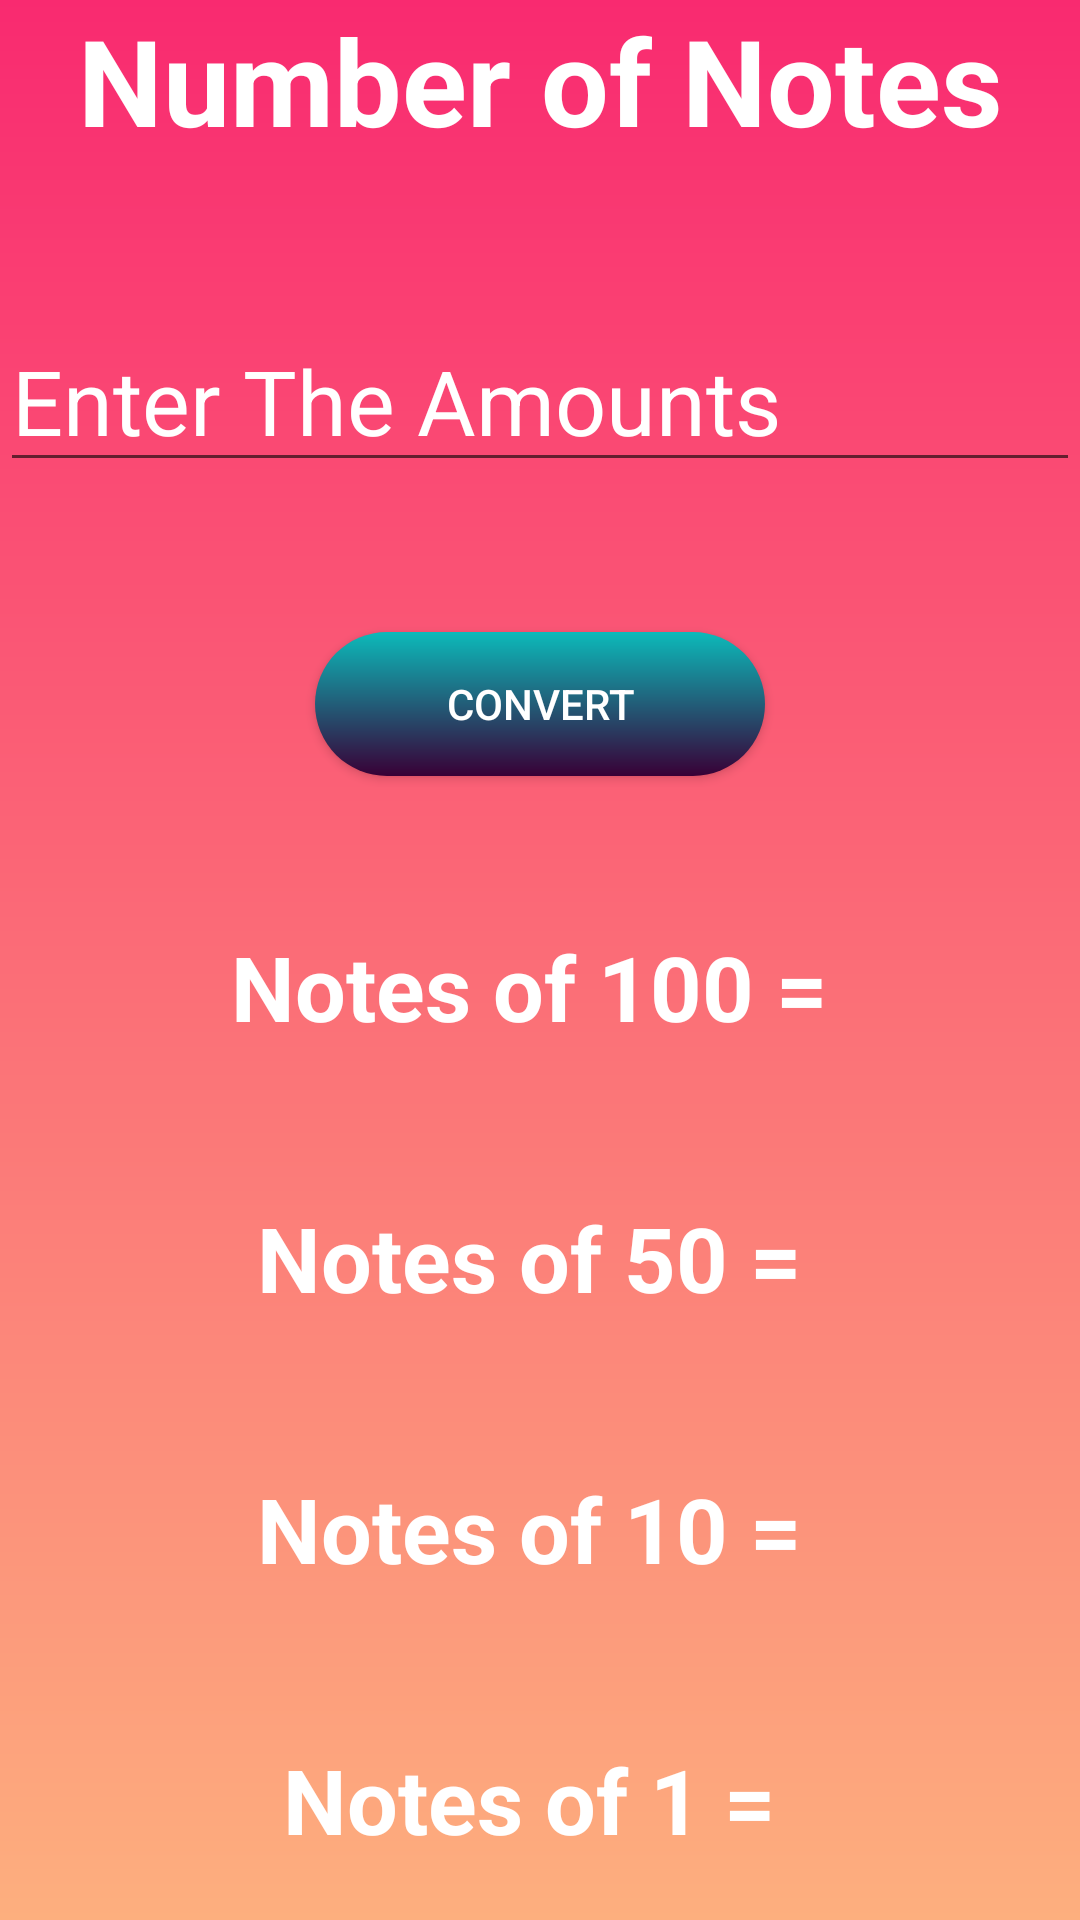

Android layout source for this screen:
<!-- AndroidManifest.xml: application theme Theme.DecimaltoBinary -->
<!-- res/layout/activity_cashier.xml -->
<?xml version="1.0" encoding="utf-8"?>
<LinearLayout
    xmlns:android="http://schemas.android.com/apk/res/android"
    xmlns:app="http://schemas.android.com/apk/res-auto"
    xmlns:tools="http://schemas.android.com/tools"
    android:orientation="vertical"
    android:background="@drawable/gradient"
    android:layout_width="match_parent"
    android:layout_height="match_parent"
    tools:context=".MainActivity">
    <TextView
        android:layout_width="match_parent"
        android:layout_height="wrap_content"
        android:text="Number of Notes"
        android:textSize="40sp"
        android:textColor="#fff"
        android:textStyle="bold"
        android:gravity="center"
        />
    <EditText
        android:id="@+id/myNumm"
        android:layout_width="wrap_content"
        android:layout_height="wrap_content"
        android:layout_marginTop="50dp"
        android:ems="12"
        android:layout_gravity="center"
        android:hint="Enter The Amounts"
        android:textColorHint="#fff"
        android:inputType="numberDecimal"

        android:textSize="30sp"
        />
    <androidx.appcompat.widget.AppCompatButton
        android:id="@+id/btnCC"
        android:layout_width="150dp"
        android:layout_height="wrap_content"
        android:text="Convert"
        android:layout_marginTop="50dp"
        android:layout_gravity="center"
        android:textColor="#fff"
        android:background="@drawable/rectangle"/>

    <TextView
        android:id="@+id/res100"
        android:layout_width="match_parent"
        android:layout_height="wrap_content"
        android:textSize="30dp"
        android:text="Notes of 100 = "
        android:textColor="#fff"
        android:textStyle="bold"
        android:layout_marginTop="50dp"
        android:gravity="center"/>
    <TextView
        android:id="@+id/res50"
        android:layout_width="match_parent"
        android:layout_height="wrap_content"
        android:textSize="30dp"
        android:text="Notes of 50 = "
        android:textColor="#fff"
        android:textStyle="bold"
        android:layout_marginTop="50dp"
        android:gravity="center"/>
    <TextView
        android:id="@+id/res10"
        android:layout_width="match_parent"
        android:layout_height="wrap_content"
        android:textSize="30dp"
        android:text="Notes of 10 = "
        android:textColor="#fff"
        android:textStyle="bold"
        android:layout_marginTop="50dp"
        android:gravity="center"/>
    <TextView
        android:id="@+id/res1"
        android:layout_width="match_parent"
        android:layout_height="wrap_content"
        android:textSize="30dp"
        android:text="Notes of 1 = "
        android:textColor="#fff"
        android:textStyle="bold"
        android:layout_marginTop="50dp"
        android:gravity="center"/>
    <TextView
        android:id="@+id/resTot"
        android:layout_width="match_parent"
        android:layout_height="wrap_content"
        android:textSize="30dp"
        android:text="Total no of Notes = "
        android:textColor="#fff"
        android:textStyle="bold"
        android:layout_marginTop="50dp"
        android:gravity="center"/>
</LinearLayout>
<!-- resources referenced by this layout -->
<resources>
  <!-- drawable gradient (drawable) -->
  <?xml version="1.0" encoding="utf-8"?>
  <shape xmlns:android="http://schemas.android.com/apk/res/android">
      <gradient
          android:type="linear"
          android:angle="150"
          android:startColor="#f92a70"
          android:endColor="#fdaf7e">
  
      </gradient>
  
  </shape>
  <!-- drawable rectangle (drawable) -->
  <?xml version="1.0" encoding="utf-8"?>
  <shape xmlns:android="http://schemas.android.com/apk/res/android"
      android:shape="rectangle"
  
      >
  <gradient
      android:type="linear"
      android:angle="130"
      android:endColor="#380036"
      android:startColor="#0CBABA"
      ></gradient>
  <corners android:radius="30dp">
  
  </corners>
  </shape>
  <style name="Theme.DecimaltoBinary" parent="Theme.MaterialComponents.DayNight.DarkActionBar">
          
          <item name="colorPrimary">@color/purple_500</item>
          <item name="colorPrimaryVariant">@color/purple_700</item>
          <item name="colorOnPrimary">@color/white</item>
          
          <item name="colorSecondary">@color/teal_200</item>
          <item name="colorSecondaryVariant">@color/teal_700</item>
          <item name="colorOnSecondary">@color/black</item>
          
          <item name="android:statusBarColor">?attr/colorPrimaryVariant</item>
          
      </style>
  <!-- not gathered from this repository: default colours our renderer supplied (Android Studio template values) -->
  <color name="purple_500">#FF6200EE</color>
  <color name="purple_700">#FF3700B3</color>
  <color name="teal_200">#FF03DAC5</color>
  <color name="teal_700">#FF018786</color>
  <color name="black">#FF000000</color>
  <color name="white">#FFFFFFFF</color>
</resources>
